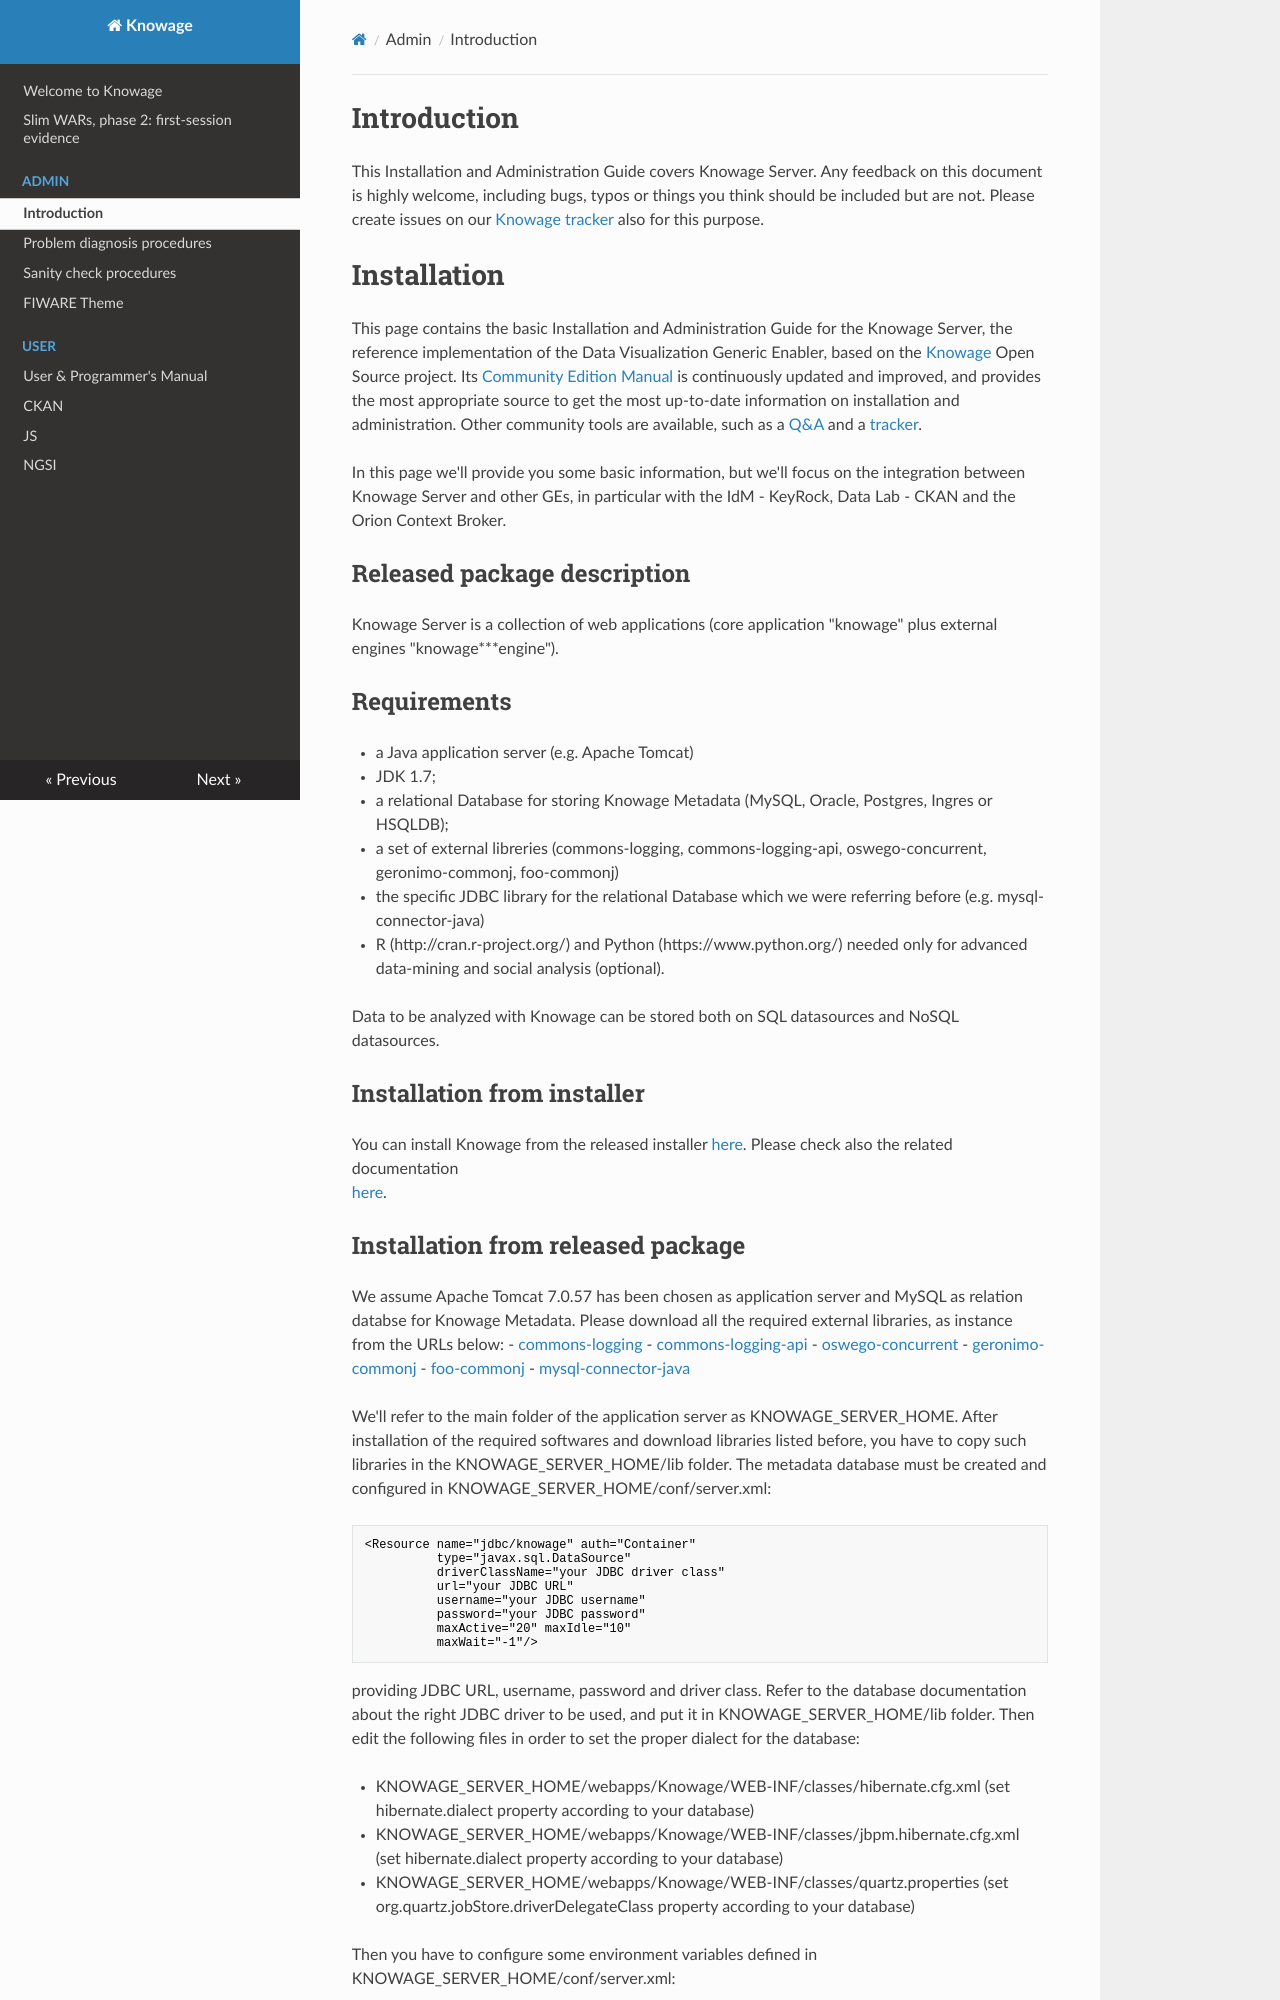

repository: KnowageLabs/Knowage-Server · page: admin/index.html · generator: mkdocs

Introduction
============

This Installation and Administration Guide covers Knowage Server. Any feedback on this document is highly welcome, including bugs, typos or things you think should be included but are not. Please create issues on our [Knowage tracker](https://www.knowage-suite.com/jira/) also for this purpose.

Installation
============

This page contains the basic Installation and Administration Guide for the Knowage Server, the reference implementation of the Data Visualization Generic Enabler, based on the [Knowage](http://www.knowage-suite.com) Open Source project. Its [Community Edition Manual](http://download.forge.ow2.org/knowage/Knowage_6.x_CE_Manual.pdf) is continuously updated and improved, and provides the most appropriate source to get the most up-to-date information on installation and administration. Other community tools are available, such as a [Q&A](https://www.knowage-suite.com/qa/) and a [tracker](https://www.knowage-suite.com/jira/).

In this page we'll provide you some basic information, but we'll focus on the integration between Knowage Server and other GEs, in particular with the IdM - KeyRock, Data Lab - CKAN and the Orion Context Broker.

Released package description
----------------------------

Knowage Server is a collection of web applications (core application "knowage" plus external engines "knowage\*\*\*engine").

Requirements
------------
-   a Java application server (e.g. Apache Tomcat)
-   JDK 1.7;
-   a relational Database for storing Knowage Metadata (MySQL, Oracle, Postgres, Ingres or HSQLDB);
-   a set of external libreries (commons-logging, commons-logging-api, oswego-concurrent, geronimo-commonj, foo-commonj)
-   the specific JDBC library for the relational Database which we were referring before (e.g. mysql-connector-java)
-   R (http://cran.r-project.org/) and Python (https://www.python.org/) needed only for advanced data-mining and social analysis (optional).

Data to be analyzed with Knowage can be stored both on SQL datasources and NoSQL datasources.

Installation from installer
----------------------------------
You can install Knowage from the released installer [here](https://forge.ow2.org/project/showfiles.php?group_id=442). Please check also the related documentation  
[here](http://download.forge.ow2.org/knowage/Knowage-CE-Installer-GettingStarted.pdf).
